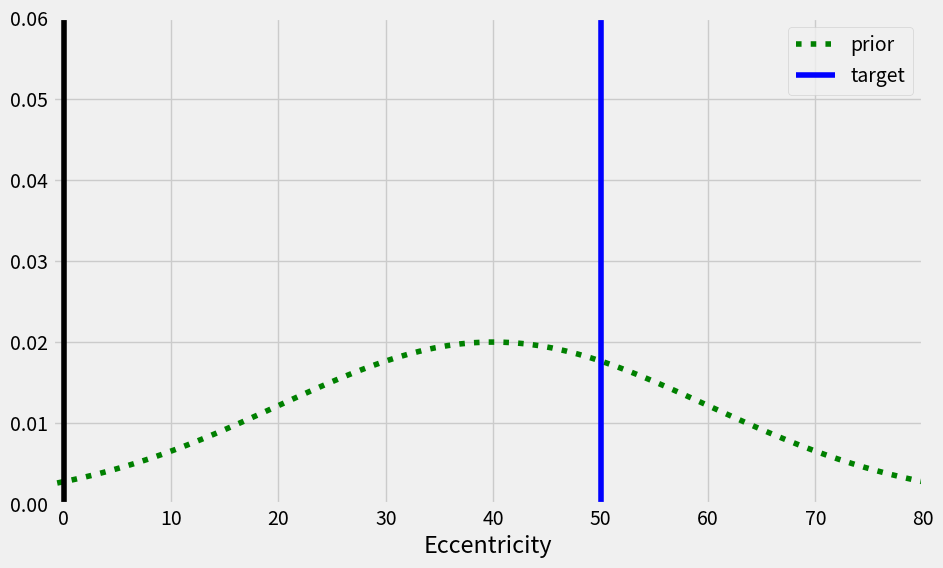
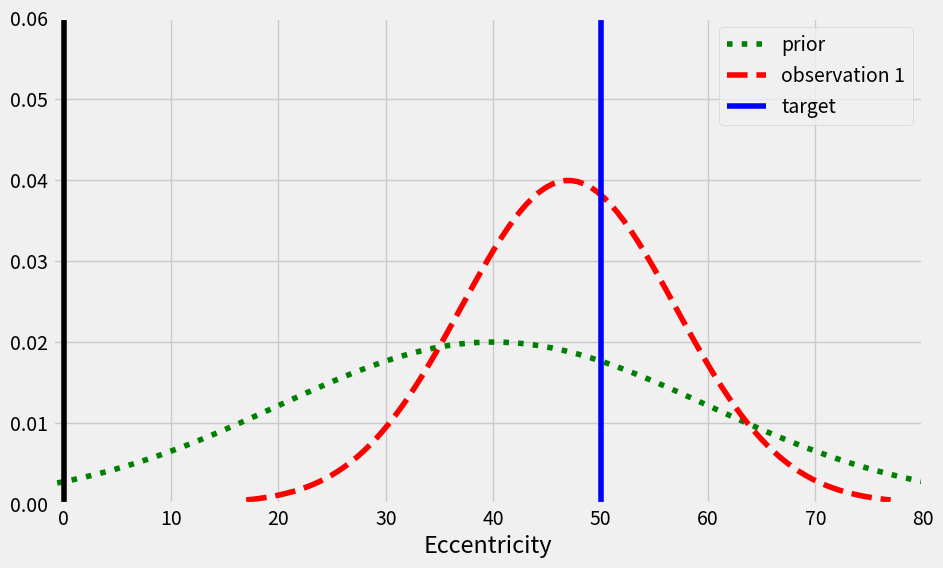
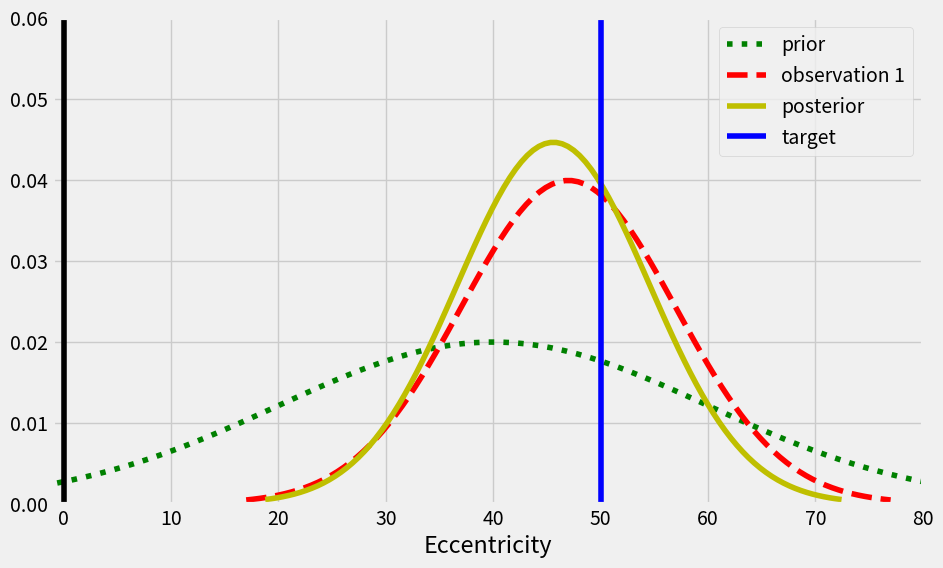

Python code for these plots, in order:
# This cell and the following are only if you are running on Google Colab.

#from google.colab import drive
#drive.mount('/content/drive')

%cd '/content/drive/MyDrive/CHI22CMT/CHI22_CogMod_Tutorial/01-introduction'

import matplotlib.pyplot as plt
#%matplotlib inline
import matplotlib as mpl

import scipy.stats
import numpy as np

mpl.style.use('fivethirtyeight')


def combine_two_guassian(m1,sigma1,m2,sigma2):
    '''
    Optimally combine two gaussians
    Return combine mean and std
    '''
    w1=sigma2**2/(sigma1**2+sigma2**2)
    w2=sigma1**2/(sigma1**2+sigma2**2)

    m=w1*m1+w2*m2
    sigma=np.sqrt( (sigma1**2 * sigma2**2)/(sigma1**2 + sigma2**2))

    return m,sigma

def plot_gaussian(mean,sigma,fmt,label):
    '''
    plot the guassian pdf
    '''
    x_min = mean-3*sigma
    x_max = mean+3*sigma
    x = np.linspace(x_min, x_max, 100)
    y = scipy.stats.norm.pdf(x,mean,sigma)
    plt.xlim(-1,80)
    plt.ylim(0,0.06)
    plt.plot(x,y,fmt,label=label)


fixation=0
target=50
m1,sigma1=40,20
m2,sigma2=47,10

plt.figure(figsize=(10,6))
# obs 1

plot_gaussian(m1,sigma1,'g:','prior')

# plot the target line and fixation line
plt.axvline(x = target, color = 'b', label = 'target')
plt.axvline(x = fixation, color = 'k')

plt.legend(loc='best')
plt.xlabel('Eccentricity')




plt.figure(figsize=(10,6))
# obs 1

plot_gaussian(m1,sigma1,'g:','prior')

# obs 2

plot_gaussian(m2,sigma2,'r--','observation 1')


# plot the target line and fixation line
plt.axvline(x = target, color = 'b', label = 'target')
plt.axvline(x = fixation, color = 'k')

plt.legend(loc='best')
plt.xlabel('Eccentricity')



fixation=0
target=50

plt.figure(figsize=(10,6))
# obs 1

plot_gaussian(m1,sigma1,'g:','prior')

# obs 2

plot_gaussian(m2,sigma2,'r--','observation 1')

# combine obs1 and obs2
m3,sigma3=combine_two_guassian(m1,sigma1,m2,sigma2)
plot_gaussian(m3,sigma3,'y-','posterior')

# plot the target line and fixation line
plt.axvline(x = target, color = 'b', label = 'target')
plt.axvline(x = fixation, color = 'k')

plt.legend(loc='best')
plt.xlabel('Eccentricity')

print(m3)
print(sigma3)


